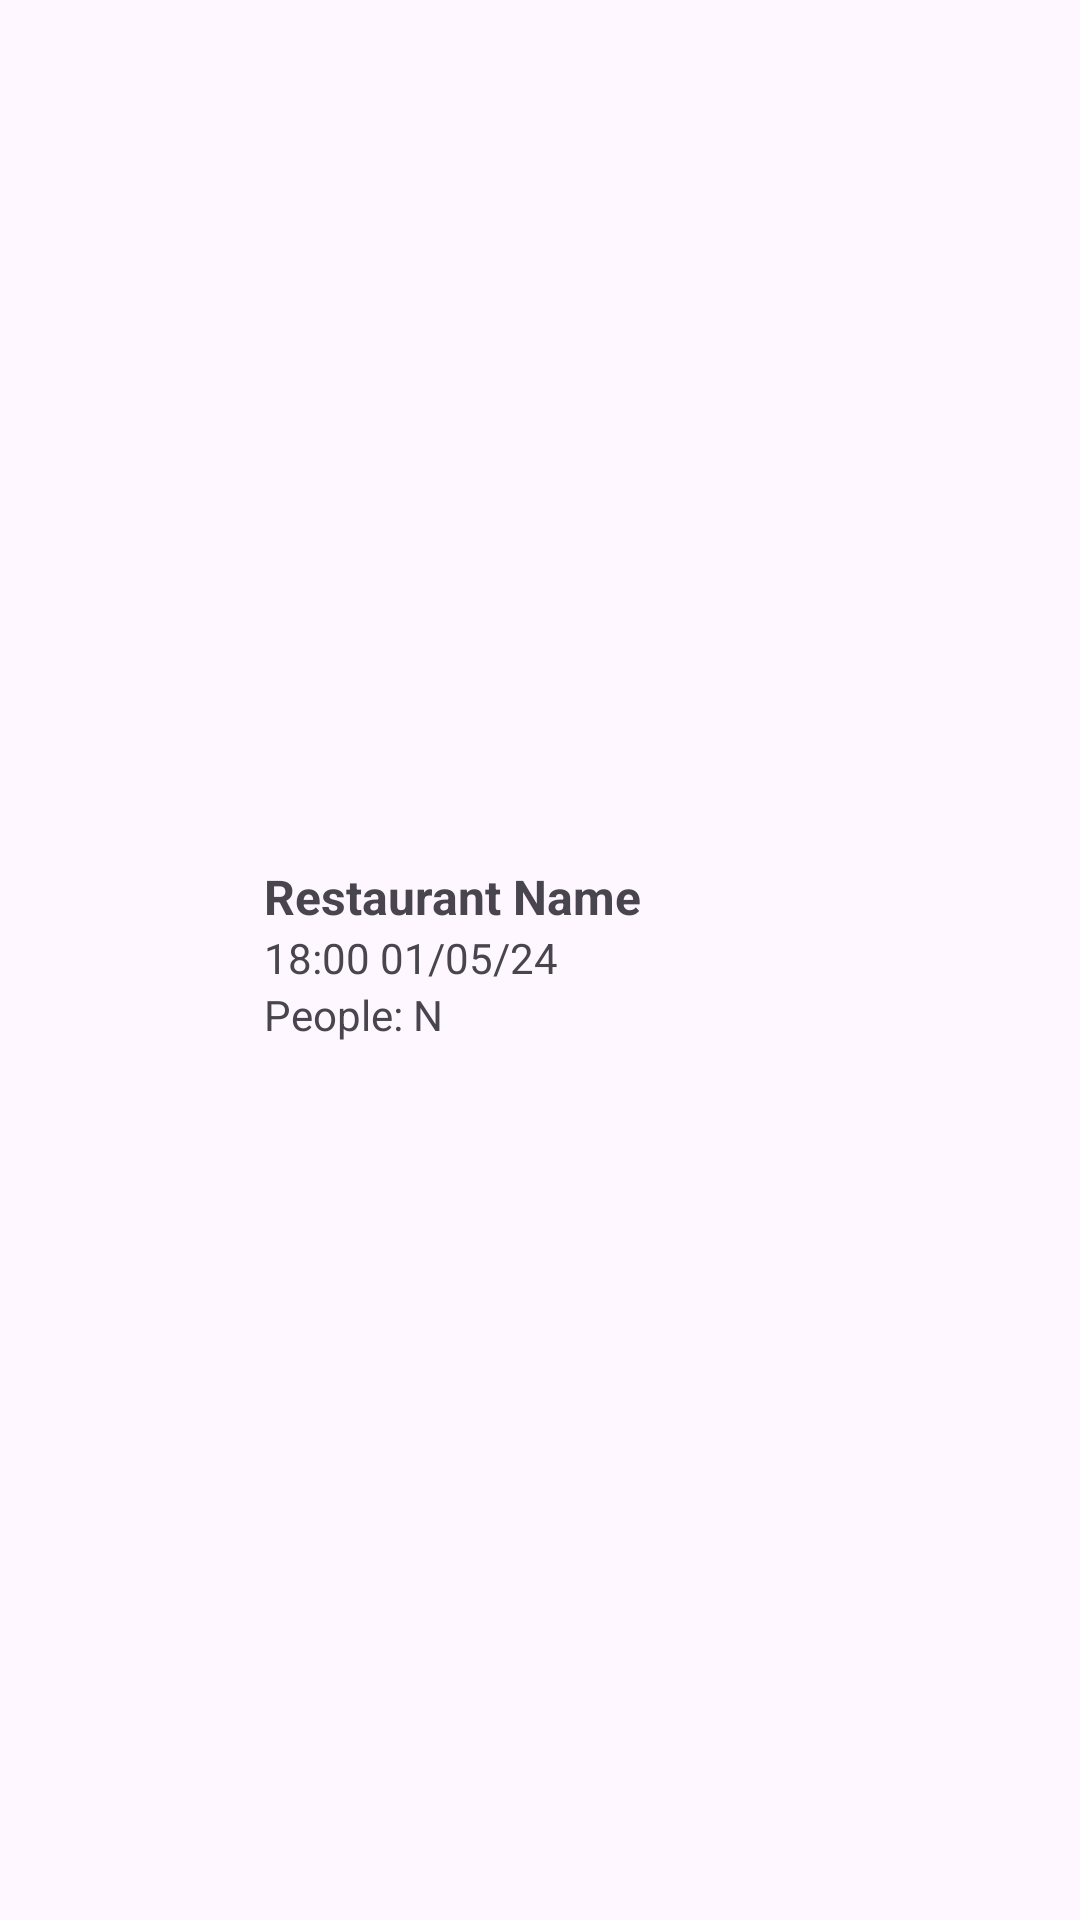

The Android layout XML behind this screen, and the referenced resources:
<!-- AndroidManifest.xml: application theme Theme.Map_final_project -->
<!-- res/layout/reservation_item.xml -->
<?xml version="1.0" encoding="utf-8"?>
<androidx.constraintlayout.widget.ConstraintLayout
    xmlns:android="http://schemas.android.com/apk/res/android"
    xmlns:app="http://schemas.android.com/apk/res-auto"
    xmlns:tools="http://schemas.android.com/tools"
    android:layout_width="match_parent"
    android:layout_height="wrap_content"
    android:padding="12dp">

    <ImageView
        android:id="@+id/image_thumbnail"
        android:layout_width="64dp"
        android:layout_height="64dp"
        android:scaleType="centerCrop"
        app:layout_constraintTop_toTopOf="parent"
        app:layout_constraintBottom_toBottomOf="parent"
        app:layout_constraintStart_toStartOf="parent" />

    <TextView
        android:id="@+id/res_name"
        android:layout_width="0dp"
        android:layout_height="wrap_content"
        android:text="Restaurant Name"
        android:textSize="16sp"
        android:textStyle="bold"
        app:layout_constraintTop_toTopOf="@id/image_thumbnail"
        app:layout_constraintStart_toEndOf="@id/image_thumbnail"
        app:layout_constraintEnd_toEndOf="parent"
        android:layout_marginStart="12dp" />

    <TextView
        android:id="@+id/res_time"
        android:layout_width="0dp"
        android:layout_height="wrap_content"
        android:text="18:00 01/05/24"
        android:textSize="14sp"
        app:layout_constraintEnd_toEndOf="parent"
        app:layout_constraintStart_toStartOf="@id/res_name"
        app:layout_constraintTop_toBottomOf="@id/res_name" />

    <TextView
        android:id="@+id/res_people"
        android:layout_width="wrap_content"
        android:layout_height="wrap_content"
        android:text="People: N"
        app:layout_constraintEnd_toEndOf="@+id/res_time"
        app:layout_constraintHorizontal_bias="0.0"
        app:layout_constraintStart_toStartOf="@+id/res_time"
        app:layout_constraintTop_toBottomOf="@+id/res_time" />

</androidx.constraintlayout.widget.ConstraintLayout>
<!-- resources referenced by this layout -->
<resources>
  <style name="Theme.Map_final_project" parent="Base.Theme.Map_final_project" />
  <style name="Base.Theme.Map_final_project" parent="Theme.Material3.DayNight.NoActionBar">
          
          
      </style>
</resources>
